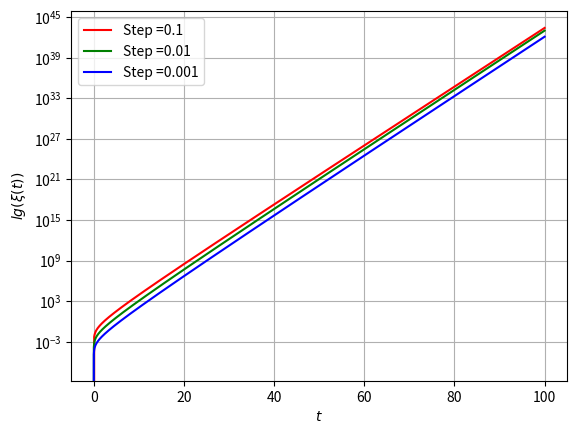

Write the Python code that produced this figure. (Note: this script raises an exception after producing the figure.)
#!/usr/bin/env python
# -*- coding: utf-8 -*-

import numpy as np
import matplotlib.pyplot as plt

def eulerMethod(f, a, b, f_0, step):
    numSteps = int((b - a) / step - 0.5)

    xValues = [0.]*(numSteps + 1)
    tValues = [0.]*(numSteps + 1)
    xValues[0] = f_0
    tValues[0] = a

    for i in range(0, numSteps):
        xValues[i + 1] = xValues[i] + step*f(xValues[i], tValues[i])
        if i == numSteps - 1:
            step = b - tValues[i]
        tValues[i + 1] = tValues[i] + step

    return tValues, xValues

def rungeKuttaMethod(f, a, b, f_0, step):
    numSteps = int((b - a) / step - 0.5)

    xValues = [0.]*(numSteps + 1)
    tValues = [0.]*(numSteps + 1)
    xValues[0] = f_0
    tValues[0] = a
    step2 = step / 2

    for i in range(0, numSteps):
        k1 = f(xValues[i], tValues[i])
        k2 = f(xValues[i] + step2*k1, tValues[i] + step2)
        k3 = f(xValues[i] + step2*k2, tValues[i] + step2)
        k4 = f(xValues[i] + step*k3, tValues[i] + step)
        xValues[i + 1] = xValues[i] + step * (k1 + 2*k2 + 2*k3 +k4) / 6.
        if i == numSteps - 1:
            step = b - tValues[i]
        tValues[i + 1] = tValues[i] + step

    return tValues, xValues

def plotError(steps, tValues, errValues, outputName):
    colors = ['r', 'g', 'b', 'c']

    plt.xlabel('$t$')
    plt.ylabel('$lg(\\xi(t))$')
    plt.yscale('log')

    for i, step in enumerate(steps):
        plt.plot(tValues[i], errValues[i], \
            colors[i] + '-', label='Step =' + str(step))

    plt.grid()
    plt.legend(loc = 'best', fontsize = 10)
    plt.savefig(outputName, format = 'png', dpi = 200)
    plt.clf()

def main():

    steps = [0.1, 0.01, 0.001]
    f = lambda x, t: x

    tValues = []
    errValues = []
    for i, step in enumerate(steps):
        timeGrid, xValues = eulerMethod(f, 0., 100., 1., step)
        errValues.append(np.abs(xValues - np.exp(timeGrid)))
        tValues.append(np.array(timeGrid))

    plotError(steps, tValues, errValues, '../pictures/lab3_exp_plus.png')

    f = lambda x, t: -x

    tValues = []
    errValues = []
    for i, step in enumerate(steps):
        timeGrid, xValues = eulerMethod(f, 0., 100., 1., step)
        errValues.append(np.abs(xValues - np.exp(-np.array(timeGrid))))
        tValues.append(np.array(timeGrid))

    plotError(steps, tValues, errValues, '../pictures/lab3_exp_minus.png')

    f = lambda x, t: np.array([x[1], -x[0]])

    tValues = []
    errValues = []
    for i, step in enumerate(steps):
        timeGrid, xValues = eulerMethod(f, 0., 200., np.array([1.,0.]), step)
        errValues.append(np.abs(np.array(xValues)[:,0] \
            - np.cos(np.array(timeGrid))))
        tValues.append(np.array(timeGrid))

    plotError(steps, tValues, errValues, '../pictures/lab3_cons_system.png')

    f = lambda x, t: np.array([-x[1] - x[2], x[0] + 0.3*x[1], \
        0.3 + (x[0] - 5.7)*x[2]])

    tValues = []
    errValues = []
    for i, step in enumerate(steps):
        timeGrid, xValues = \
            rungeKuttaMethod(f, 0., 1000., np.array([1.,0., 100.]), step)
        _, xValues2 =  \
            rungeKuttaMethod(f, 0., 1000., np.array([1.,0., 100.]), step / 2.)
        errValues.append(np.sum(np.abs(np.array(xValues) - \
            np.array(xValues2)[::2]), axis=1))
        tValues.append(np.array(timeGrid))

    plotError(steps, tValues, errValues, '../pictures/lab3_rossler_system.png')

if __name__ == '__main__':
    main()
